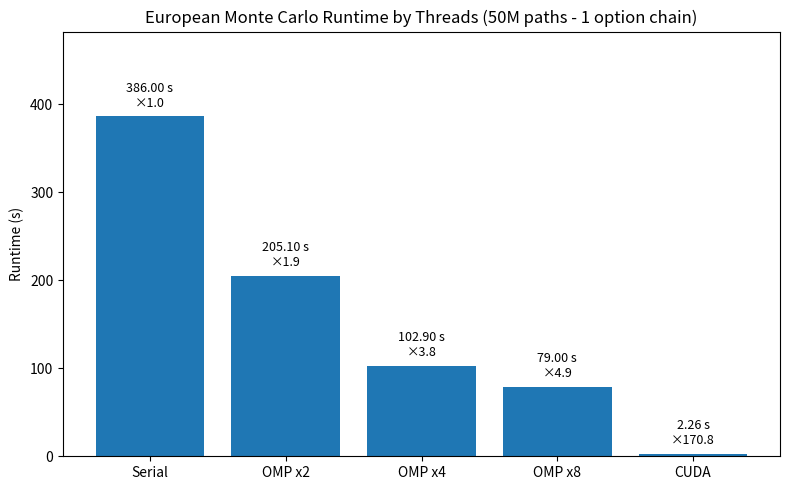
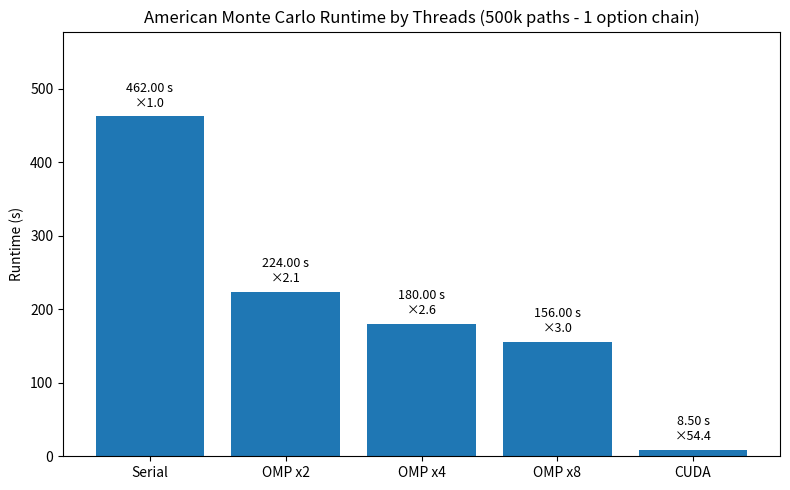

Recreate these plots in Python, in order.
import matplotlib.pyplot as plt

def plot_runtime(runtimes_s, title, outfile):
    labels = list(runtimes_s.keys())
    values = [runtimes_s[k] for k in labels]

    baseline = values[0]  # Serial baseline
    speedups = [baseline / v for v in values]

    fig, ax = plt.subplots(figsize=(8, 5))
    bars = ax.bar(range(len(values)), values)

    # Annotate with runtime (s) + speedup
    for bar, sec, sp in zip(bars, values, speedups):
        txt = f"{sec:.2f} s\n×{sp:.1f}"
        ax.annotate(
            txt,
            xy=(bar.get_x() + bar.get_width() / 2, sec),
            xytext=(0, 5),  # offset 5 px above bar
            textcoords="offset points",
            ha="center", va="bottom", fontsize=9
        )

    ax.set_xticks(range(len(values)))
    ax.set_xticklabels(labels)
    ax.set_ylabel("Runtime (s)")
    ax.set_title(title)

    # Add margin at top so text never overlaps with title
    ax.set_ylim(0, max(values) * 1.25)

    fig.tight_layout()
    fig.savefig(outfile, dpi=200)
    print(f"Saved {outfile}")


# ===== European Monte Carlo runtimes =====
eu_runtimes_s = {
    "Serial": 386.0,
    "OMP x2": 205.1,
    "OMP x4": 102.9,
    "OMP x8": 79.0,
    "CUDA":   2.26,
}
plot_runtime(eu_runtimes_s, 
             "European Monte Carlo Runtime by Threads (50M paths - 1 option chain)", 
             "runtime_european.png")

# ===== American Monte Carlo runtimes =====
am_runtimes_s = {
    "Serial":  462.0,
    "OMP x2": 224.0,
    "OMP x4": 180.0,
    "OMP x8": 156.0,
    "CUDA":     8.5,
}
plot_runtime(am_runtimes_s, 
             "American Monte Carlo Runtime by Threads (500k paths - 1 option chain)", 
             "runtime_american.png")

